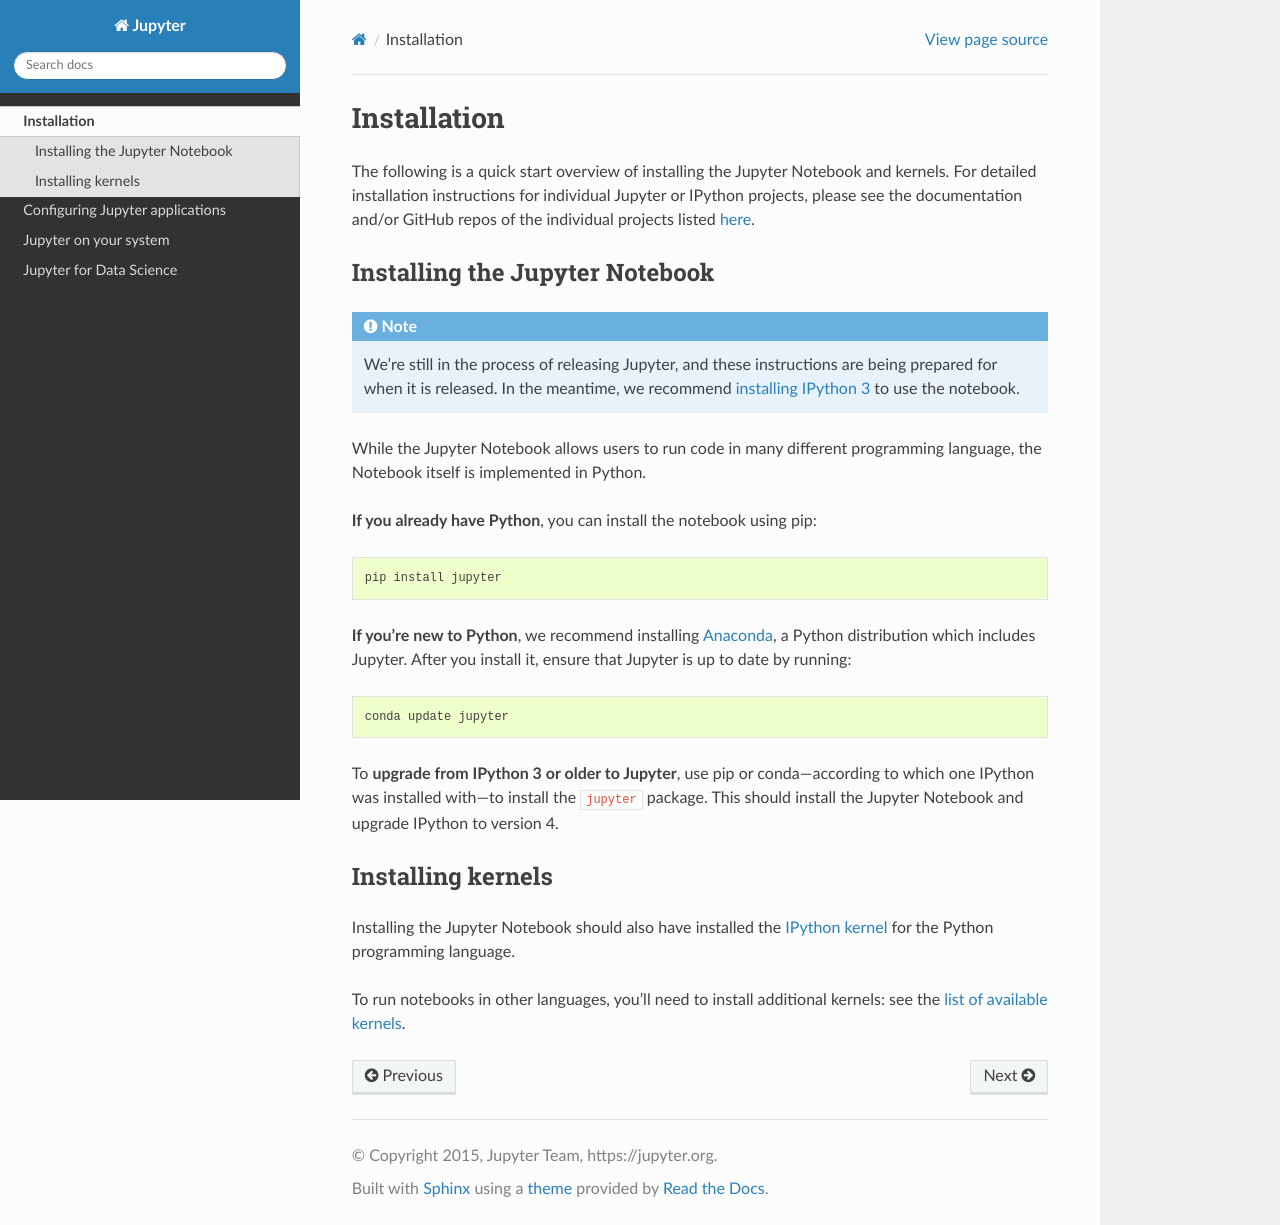

repository: Kre8tive-Space/Versed_Ai · page: install.html · generator: sphinx

.. _install:


============
Installation
============

The following is a quick start overview of installing the Jupyter Notebook and kernels. For detailed installation
instructions for individual Jupyter or IPython projects, please see the documentation and/or GitHub repos
of the individual projects listed :ref:`here <landing>`.

Installing the Jupyter Notebook
-------------------------------

.. note::

   We're still in the process of releasing Jupyter, and these instructions are
   being prepared for when it is released. In the meantime, we recommend
   `installing IPython 3 <http://ipython.org/install.html>`_ to use the notebook.

While the Jupyter Notebook allows users to run code in many different programming language, the Notebook itself is implemented in Python.

**If you already have Python**, you can install the notebook using pip::

    pip install jupyter


**If you're new to Python**, we recommend installing `Anaconda
<http://continuum.io/downloads#py34>`_, a Python distribution which includes
Jupyter. After you install it, ensure that Jupyter is up to date by running::

    conda update jupyter

To **upgrade from IPython 3 or older to Jupyter**, use pip or conda—according
to which one IPython was installed with—to install the ``jupyter`` package. This
should install the Jupyter Notebook and upgrade IPython to version 4.

Installing kernels
------------------

Installing the Jupyter Notebook should also have installed the `IPython kernel
<http://ipython.readthedocs.org/en/master/>`_ for the Python programming language.

To run notebooks in other languages, you'll need to install additional kernels:
see the `list of available kernels
<https://github.com/ipython/ipython/wiki/IPython-kernels-for-other-languages>`_.
